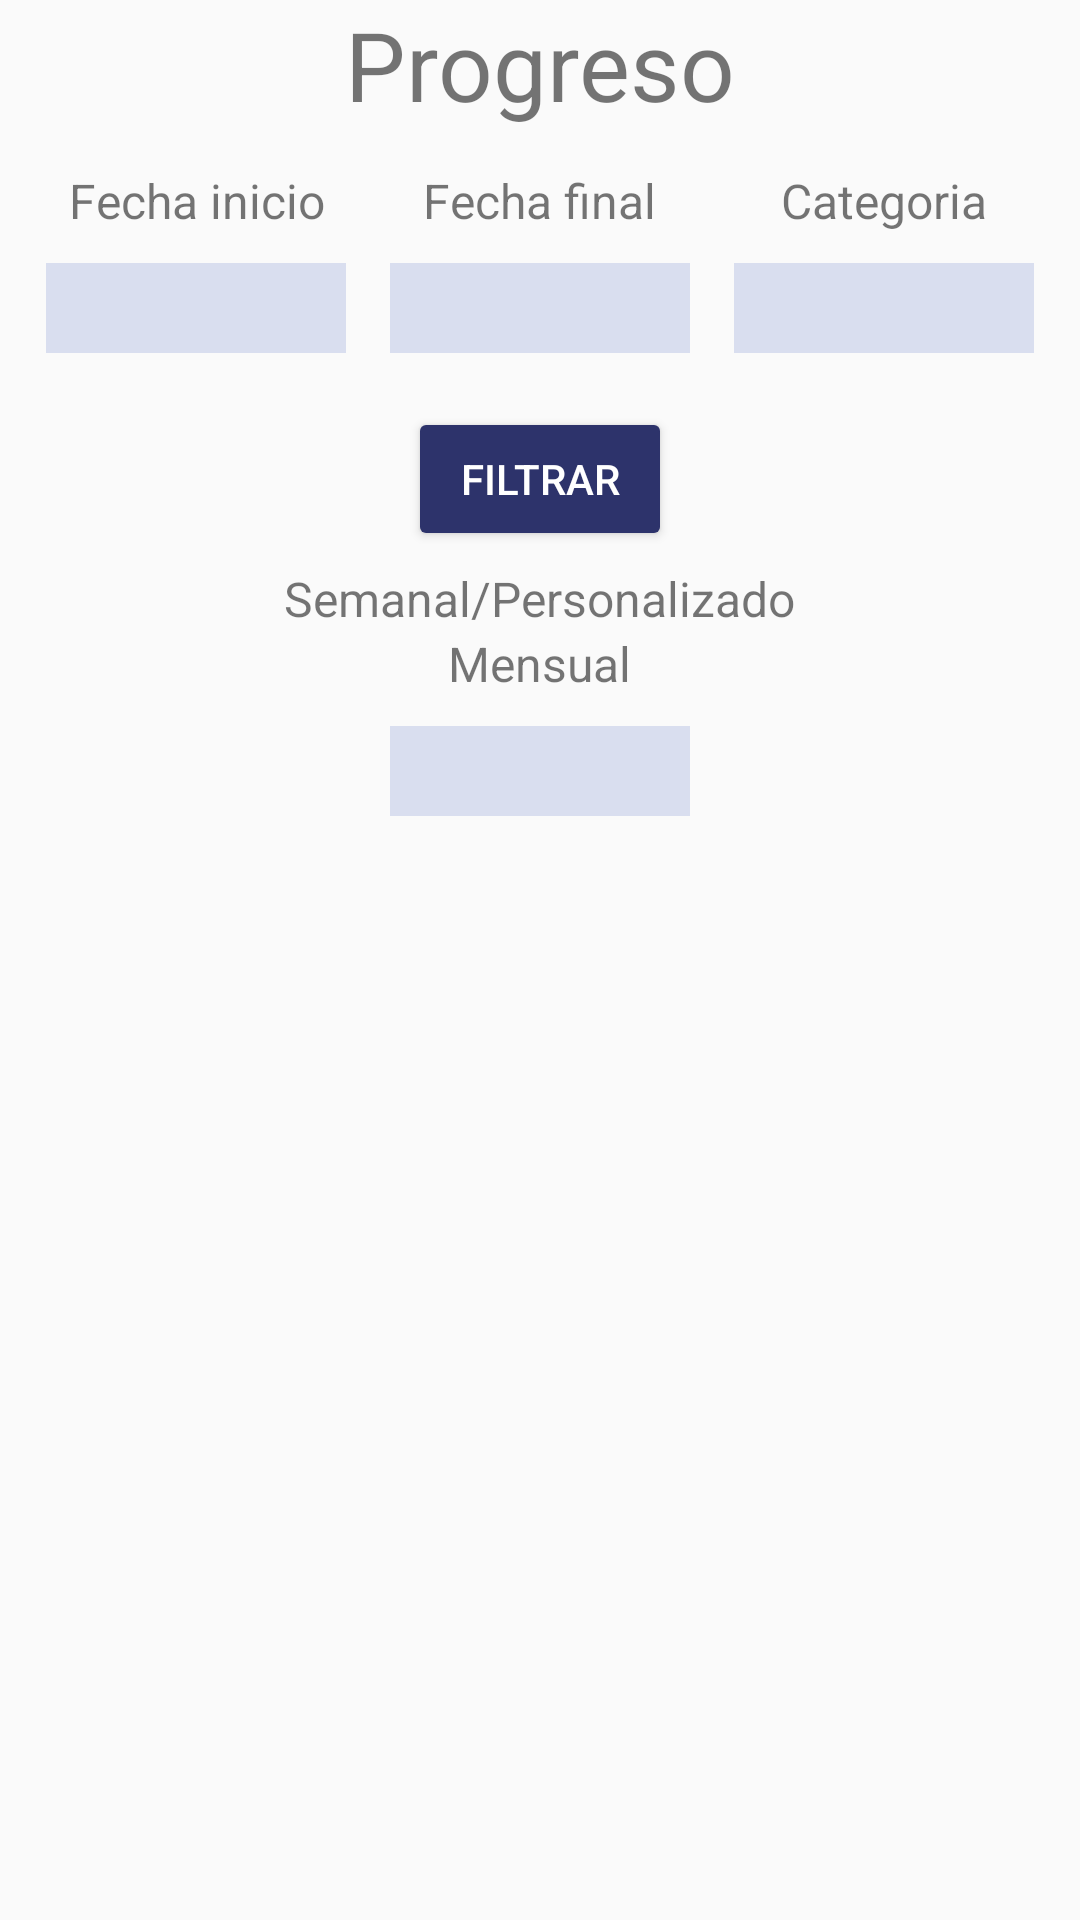

This screen was rendered from an Android layout file. Write that file and the resources it references.
<!-- AndroidManifest.xml: application theme Theme.PersonalHabits -->
<!-- res/layout/fragment_dashboard.xml -->
<?xml version="1.0" encoding="utf-8"?>
<LinearLayout xmlns:android="http://schemas.android.com/apk/res/android"
    xmlns:app="http://schemas.android.com/apk/res-auto"
    xmlns:tools="http://schemas.android.com/tools"
    android:id="@+id/container"
    android:layout_width="match_parent"
    android:layout_height="match_parent"
    android:orientation="vertical"
    android:gravity="center_horizontal">

    <TextView
        android:id="@+id/chooseColorTittle"
        android:layout_width="match_parent"
        android:layout_height="wrap_content"
        android:layout_marginTop="0dp"
        android:text="Progreso"
        android:textAlignment="center"
        android:textSize="32sp" />

    <GridLayout
        android:layout_width="match_parent"
        android:layout_height="wrap_content"
        android:columnCount="3"
        android:orientation="horizontal"
        android:padding="8dp"
        android:gravity="center_horizontal"
        android:layout_marginTop="5dp">

        <LinearLayout
            android:layout_width="0dp"
            android:layout_height="wrap_content"
            android:orientation="vertical"
            android:gravity="center_horizontal"
            android:layout_columnWeight="1">

            <TextView
                android:layout_width="wrap_content"
                android:layout_height="wrap_content"
                android:text="Fecha inicio"
                android:textSize="16sp"
                android:gravity="center"/>

            <EditText
                android:alpha="0.40"
                android:id="@+id/fechaInicioInput"
                android:layout_width="100dp"
                android:layout_height="30dp"
                android:layout_gravity="center_horizontal"
                android:layout_marginTop="10dp"
                android:background="@color/lessPurple"
                android:inputType="none"
                android:focusable="false"
                android:cursorVisible="false"
                android:clickable="true"
                android:textAlignment="center"
                android:textColor="@color/white"
                android:textColorHint="@color/white"
                android:textSize="14sp" />
        </LinearLayout>

        <LinearLayout
            android:layout_width="0dp"
            android:layout_height="wrap_content"
            android:orientation="vertical"
            android:gravity="center_horizontal"
            android:layout_columnWeight="1">

            <TextView
                android:layout_width="wrap_content"
                android:layout_height="wrap_content"
                android:text="Fecha final"
                android:textSize="16sp"
                android:gravity="center"/>

            <EditText
                android:alpha="0.40"
                android:id="@+id/fechaFinInput"
                android:layout_width="100dp"
                android:layout_height="30dp"
                android:layout_gravity="center_horizontal"
                android:layout_marginTop="10dp"
                android:background="@color/lessPurple"
                android:inputType="none"
                android:focusable="false"
                android:cursorVisible="false"
                android:clickable="true"
                android:textAlignment="center"
                android:textColor="@color/white"
                android:textColorHint="@color/white"
                android:textSize="14sp" />
        </LinearLayout>

        <LinearLayout
            android:layout_width="0dp"
            android:layout_height="wrap_content"
            android:orientation="vertical"
            android:gravity="center_horizontal"
            android:layout_columnWeight="1">

            <TextView
                android:layout_width="wrap_content"
                android:layout_height="wrap_content"
                android:text="Categoria"
                android:textSize="16sp"
                android:gravity="center"/>

            <Spinner
                android:background="@color/lessPurple"
                android:textColor="@color/white"
                android:alpha="0.40"
                android:id="@+id/spCategoria"
                android:layout_width="100dp"
                android:layout_height="30dp"
                android:layout_gravity="center_horizontal"
                android:layout_marginTop="10dp"
                android:textAlignment="center"
                android:textColorHint="@color/white"
                android:textSize="14sp" />
        </LinearLayout>

    </GridLayout>

    <Button
        android:backgroundTint="@color/mediumPurple"
        android:textColor="@color/white"
        android:id="@+id/confirmButton"
        android:layout_width="wrap_content"
        android:layout_height="wrap_content"
        android:layout_gravity="center"
        android:layout_marginTop="10dp"
        android:text="Filtrar"
        android:alpha="1"
        android:textColorLink="#BEBEBE"
        app:rippleColor="#FCF5FD" />

    <ScrollView
        android:layout_width="match_parent"
        android:layout_height="0dp"
        android:layout_weight="1"
        android:layout_marginTop="5dp">

        <LinearLayout
            android:layout_width="match_parent"
            android:layout_height="wrap_content"
            android:orientation="vertical"
            android:gravity="center_horizontal">


            <TextView
                android:layout_width="wrap_content"
                android:layout_height="wrap_content"
                android:text="Semanal/Personalizado"
                android:textSize="16sp"
                android:gravity="center"/>

            <TextView
                android:id="@+id/amountStatusWeek"
                android:layout_width="wrap_content"
                android:layout_height="wrap_content"
                android:text="No hay hábitos que cumplan con el filtro"
                android:textAlignment="center"
                android:layout_marginTop="50dp"
                android:layout_marginBottom="50dp"
                android:textSize="16dp"
                app:layout_constraintTop_toBottomOf="@+id/textView"
                app:layout_constraintStart_toStartOf="parent"
                app:layout_constraintEnd_toEndOf="parent"
                android:visibility="gone"
                app:layout_constraintBottom_toTopOf="@id/recyclerView" />


            <FrameLayout
                android:layout_width="match_parent"
                android:layout_height="match_parent">


                <ProgressBar
                    android:id="@+id/weekProgressBar"
                    android:layout_width="60dp"
                    android:layout_height="60dp"
                    android:layout_gravity="center"
                    android:visibility="gone" />
            </FrameLayout>


            <androidx.recyclerview.widget.RecyclerView
                android:id="@+id/WeeklychartysRecyclerView"
                android:layout_width="match_parent"
                android:layout_height="wrap_content"
                android:layout_marginStart="0dp"
                android:layout_marginEnd="0dp"
                android:padding="0dp"
                android:visibility="gone"
                android:nestedScrollingEnabled="false" />

            <TextView
                android:layout_width="wrap_content"
                android:layout_height="wrap_content"
                android:text="Mensual"
                android:textSize="16sp"
                android:gravity="center"/>

            <TextView
                android:id="@+id/amountStatusMonth"
                android:layout_width="wrap_content"
                android:layout_height="wrap_content"
                android:text="No hay hábitos que cumplan con el filtro"
                android:textAlignment="center"
                android:layout_marginTop="50dp"
                android:layout_marginBottom="50dp"
                android:textSize="16dp"
                app:layout_constraintTop_toBottomOf="@+id/textView"
                app:layout_constraintStart_toStartOf="parent"
                app:layout_constraintEnd_toEndOf="parent"
                android:visibility="gone"
                app:layout_constraintBottom_toTopOf="@id/recyclerView" />

            <Spinner
                android:alpha="0.40"
                android:id="@+id/monthSpinner"
                android:layout_width="100dp"
                android:layout_height="30dp"
                android:layout_gravity="center_horizontal"
                android:layout_marginTop="10dp"
                android:background="@color/lessPurple"
                android:textAlignment="center"
                android:textColor="@color/white"
                android:textColorHint="@color/white"
                android:layout_marginBottom="10dp"
                android:textSize="14sp" />

            <FrameLayout
                android:layout_width="match_parent"
                android:layout_height="match_parent">


                <ProgressBar
                    android:id="@+id/monthProgressBar"
                    android:layout_width="60dp"
                    android:layout_height="60dp"
                    android:layout_gravity="center"
                    android:visibility="gone" />
            </FrameLayout>

            <androidx.recyclerview.widget.RecyclerView
                android:id="@+id/chartysRecyclerView"
                android:layout_width="match_parent"
                android:layout_height="wrap_content"
                android:layout_marginStart="0dp"
                android:layout_marginEnd="0dp"
                android:padding="0dp"
                android:visibility="gone"
                android:nestedScrollingEnabled="false" />

        </LinearLayout>

    </ScrollView>



</LinearLayout>
<!-- resources referenced by this layout -->
<resources>
  <color name="lessPurple">#A9B5DF</color>
  <color name="mediumPurple">#2D336B</color>
  <color name="white">#FFFFFFFF</color>
  <style name="Theme.PersonalHabits" parent="Base.Theme.PersonalHabits" />
  <style name="Base.Theme.PersonalHabits" parent="Theme.AppCompat.DayNight.NoActionBar">
          
          
      </style>
</resources>
